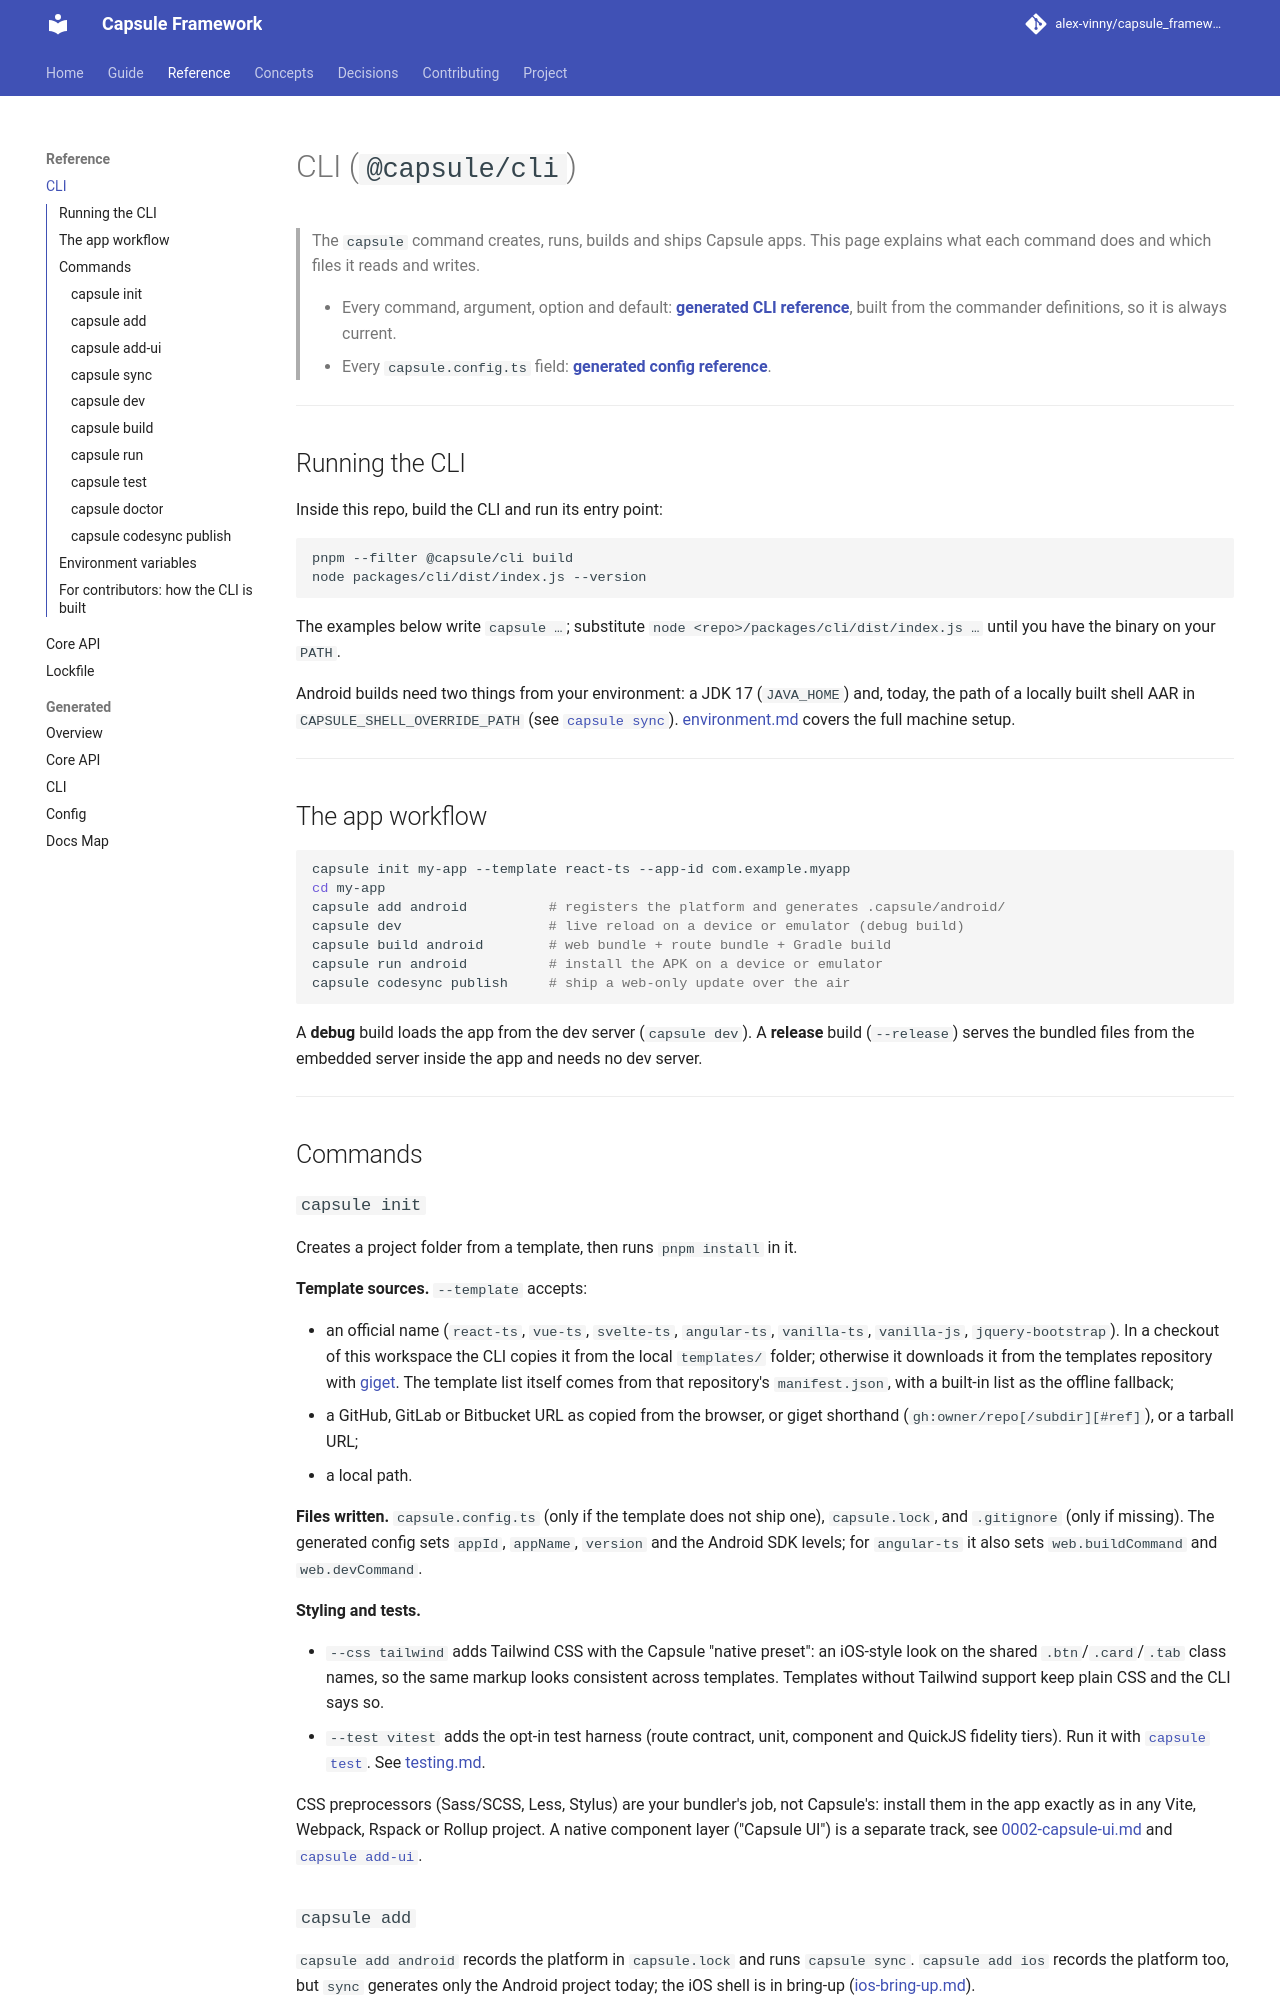

repository: alex-vinny/capsule_framework · page: reference/cli/index.html · generator: mkdocs

---
title: "CLI"
audience: app-developer
status: current
code:
  - packages/cli/src/program.ts
  - packages/cli/src/config.ts
  - packages/cli/src/commands/**
  - packages/cli/src/sync/**
tests:
  - packages/cli/src/__tests__/**
---
# CLI (`@capsule/cli`)

> The `capsule` command creates, runs, builds and ships Capsule apps. This page explains what each
> command does and which files it reads and writes.
>
> - Every command, argument, option and default: **[generated CLI reference](generated/cli.md)**,
>   built from the commander definitions, so it is always current.
> - Every `capsule.config.ts` field: **[generated config reference](generated/config.md)**.

---

## Running the CLI

Inside this repo, build the CLI and run its entry point:

```sh
pnpm --filter @capsule/cli build
node packages/cli/dist/index.js --version
```

The examples below write `capsule …`; substitute `node <repo>/packages/cli/dist/index.js …` until
you have the binary on your `PATH`.

Android builds need two things from your environment: a JDK 17 (`JAVA_HOME`) and, today, the path
of a locally built shell AAR in `CAPSULE_SHELL_OVERRIDE_PATH` (see [`capsule sync`](#capsule-sync)).
[environment.md](../contributing/environment.md) covers the full machine setup.

---

## The app workflow

```sh
capsule init my-app --template react-ts --app-id com.example.myapp
cd my-app
capsule add android          # registers the platform and generates .capsule/android/
capsule dev                  # live reload on a device or emulator (debug build)
capsule build android        # web bundle + route bundle + Gradle build
capsule run android          # install the APK on a device or emulator
capsule codesync publish     # ship a web-only update over the air
```

A **debug** build loads the app from the dev server (`capsule dev`). A **release** build
(`--release`) serves the bundled files from the embedded server inside the app and needs no dev
server.

---

## Commands

### `capsule init`

Creates a project folder from a template, then runs `pnpm install` in it.

**Template sources.** `--template` accepts:

- an official name (`react-ts`, `vue-ts`, `svelte-ts`, `angular-ts`, `vanilla-ts`, `vanilla-js`,
  `jquery-bootstrap`). In a checkout of this workspace the CLI copies it from the local
  `templates/` folder; otherwise it downloads it from the templates repository with
  [giget](https://github.com/unjs/giget). The template list itself comes from that repository's
  `manifest.json`, with a built-in list as the offline fallback;
- a GitHub, GitLab or Bitbucket URL as copied from the browser, or giget shorthand
  (`gh:owner/repo[/subdir][#ref]`), or a tarball URL;
- a local path.

**Files written.** `capsule.config.ts` (only if the template does not ship one), `capsule.lock`,
and `.gitignore` (only if missing). The generated config sets `appId`, `appName`, `version` and the
Android SDK levels; for `angular-ts` it also sets `web.buildCommand` and `web.devCommand`.

**Styling and tests.**

- `--css tailwind` adds Tailwind CSS with the Capsule "native preset": an iOS-style look on the
  shared `.btn`/`.card`/`.tab` class names, so the same markup looks consistent across templates.
  Templates without Tailwind support keep plain CSS and the CLI says so.
- `--test vitest` adds the opt-in test harness (route contract, unit, component and QuickJS
  fidelity tiers). Run it with [`capsule test`](#capsule-test). See
  [testing.md](../contributing/testing.md).

CSS preprocessors (Sass/SCSS, Less, Stylus) are your bundler's job, not Capsule's: install them in
the app exactly as in any Vite, Webpack, Rspack or Rollup project. A native component layer
("Capsule UI") is a separate track, see [0002-capsule-ui.md](../decisions/0002-capsule-ui.md) and
[`capsule add-ui`](#capsule-add-ui).

### `capsule add`

`capsule add android` records the platform in `capsule.lock` and runs `capsule sync`.
`capsule add ios` records the platform too, but `sync` generates only the Android project today;
the iOS shell is in bring-up ([ios-bring-up.md](../contributing/ios-bring-up.md)).
